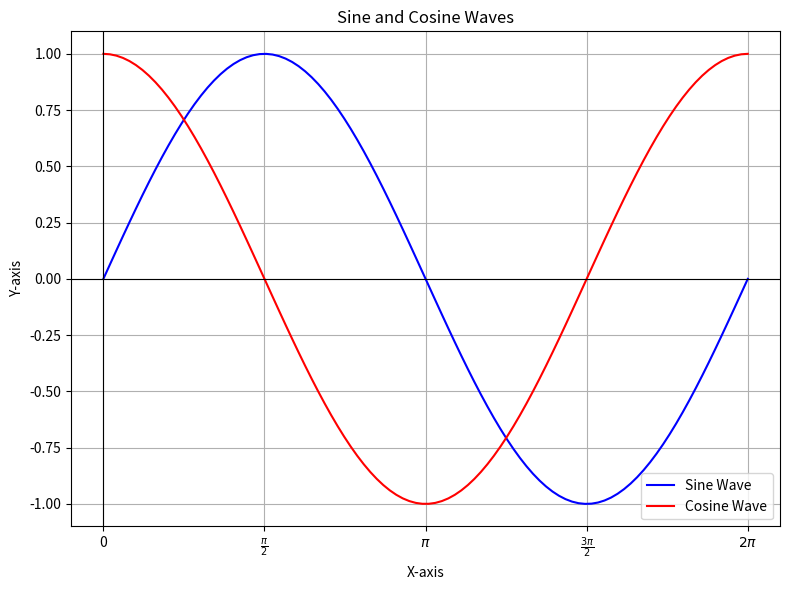

Source code (Python):
import numpy as np
import matplotlib.pyplot as plt

# Generate data
x = np.linspace(0, 2 * np.pi, 100)
y1 = np.sin(x)
y2 = np.cos(x)

# Create a figure and axis
plt.figure(figsize=(8, 6))
plt.title("Sine and Cosine Waves")
plt.xlabel("X-axis")
plt.ylabel("Y-axis")

# Plot the sine wave in blue and cosine wave in red
plt.plot(x, y1, label="Sine Wave", color="blue")
plt.plot(x, y2, label="Cosine Wave", color="red")

# Add legend
plt.legend()

# Highlight data points where sine and cosine intersect
intersection_points = np.where(np.isclose(y1, y2))
plt.scatter(x[intersection_points], y1[intersection_points], color="green", label="Intersection Points")

# Annotate the intersection points
for i in intersection_points[0]:
    plt.annotate(f'({x[i]:.2f}, {y1[i]:.2f})', (x[i], y1[i]), textcoords="offset points", xytext=(0,10), ha='center', fontsize=8)

# Customize the plot appearance
plt.grid()
plt.axhline(0, color='black', linewidth=0.8)
plt.axvline(0, color='black', linewidth=0.8)
plt.xticks(np.arange(0, 2*np.pi+0.1, np.pi/2), ['0', '$\\frac{\pi}{2}$', '$\pi$', '$\\frac{3\pi}{2}$', '$2\pi$'])

# Show the plot
plt.tight_layout()
plt.show()
